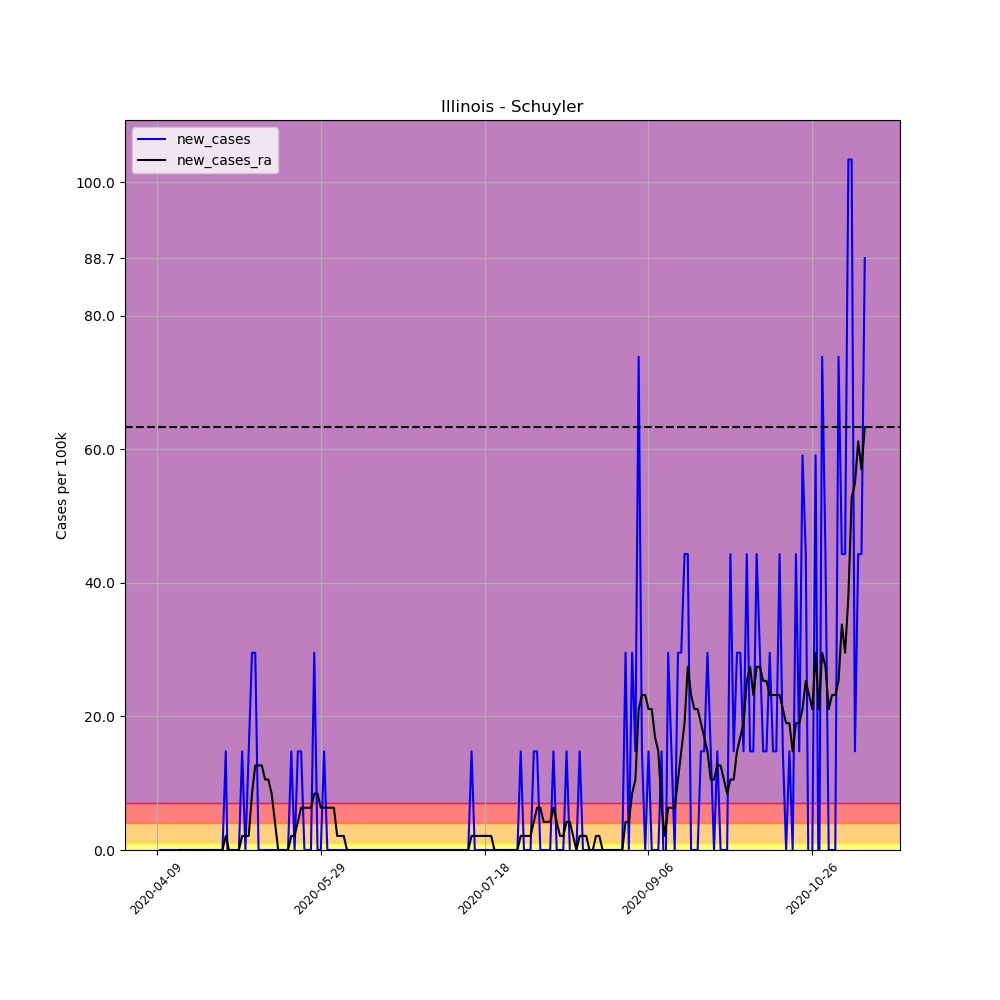

Data behind this chart, as committed beside it:
, date, county, state, fips, cases, deaths, COUNTY, STNAME, CTYNAME, POPESTIMATE2019, per_100k, per_100k_ra, new_cases, new_cases_ra
593721, 2020-04-09, Schuyler, Illinois, 17169, 1, 0, 169, Illinois, Schuyler, 6768, 14.78, , , 
593722, 2020-04-10, Schuyler, Illinois, 17169, 1, 0, 169, Illinois, Schuyler, 6768, 14.78, , 0.0, 
593723, 2020-04-11, Schuyler, Illinois, 17169, 1, 0, 169, Illinois, Schuyler, 6768, 14.78, , 0.0, 
593724, 2020-04-12, Schuyler, Illinois, 17169, 1, 0, 169, Illinois, Schuyler, 6768, 14.78, , 0.0, 
593725, 2020-04-13, Schuyler, Illinois, 17169, 1, 0, 169, Illinois, Schuyler, 6768, 14.78, , 0.0, 
593726, 2020-04-14, Schuyler, Illinois, 17169, 1, 0, 169, Illinois, Schuyler, 6768, 14.78, , 0.0, 
593727, 2020-04-15, Schuyler, Illinois, 17169, 1, 0, 169, Illinois, Schuyler, 6768, 14.78, 14.78, 0.0, 
593728, 2020-04-16, Schuyler, Illinois, 17169, 1, 0, 169, Illinois, Schuyler, 6768, 14.78, 14.78, 0.0, 0.0
593729, 2020-04-17, Schuyler, Illinois, 17169, 1, 0, 169, Illinois, Schuyler, 6768, 14.78, 14.78, 0.0, 0.0
593730, 2020-04-18, Schuyler, Illinois, 17169, 1, 0, 169, Illinois, Schuyler, 6768, 14.78, 14.78, 0.0, 0.0
593731, 2020-04-19, Schuyler, Illinois, 17169, 1, 0, 169, Illinois, Schuyler, 6768, 14.78, 14.78, 0.0, 0.0
593732, 2020-04-20, Schuyler, Illinois, 17169, 1, 0, 169, Illinois, Schuyler, 6768, 14.78, 14.78, 0.0, 0.0
593733, 2020-04-21, Schuyler, Illinois, 17169, 1, 0, 169, Illinois, Schuyler, 6768, 14.78, 14.78, 0.0, 0.0
593734, 2020-04-22, Schuyler, Illinois, 17169, 1, 0, 169, Illinois, Schuyler, 6768, 14.78, 14.78, 0.0, 0.0
593735, 2020-04-23, Schuyler, Illinois, 17169, 1, 0, 169, Illinois, Schuyler, 6768, 14.78, 14.78, 0.0, 0.0
593736, 2020-04-24, Schuyler, Illinois, 17169, 1, 0, 169, Illinois, Schuyler, 6768, 14.78, 14.78, 0.0, 0.0
593737, 2020-04-25, Schuyler, Illinois, 17169, 1, 0, 169, Illinois, Schuyler, 6768, 14.78, 14.78, 0.0, 0.0
593738, 2020-04-26, Schuyler, Illinois, 17169, 1, 0, 169, Illinois, Schuyler, 6768, 14.78, 14.78, 0.0, 0.0
593739, 2020-04-27, Schuyler, Illinois, 17169, 1, 0, 169, Illinois, Schuyler, 6768, 14.78, 14.78, 0.0, 0.0
593740, 2020-04-28, Schuyler, Illinois, 17169, 1, 0, 169, Illinois, Schuyler, 6768, 14.78, 14.78, 0.0, 0.0
593741, 2020-04-29, Schuyler, Illinois, 17169, 1, 0, 169, Illinois, Schuyler, 6768, 14.78, 14.78, 0.0, 0.0
593742, 2020-04-30, Schuyler, Illinois, 17169, 2, 0, 169, Illinois, Schuyler, 6768, 29.55, 16.89, 14.78, 2.111
593743, 2020-05-01, Schuyler, Illinois, 17169, 1, 0, 169, Illinois, Schuyler, 6768, 14.78, 16.89, -14.78, 0.0
593744, 2020-05-02, Schuyler, Illinois, 17169, 1, 0, 169, Illinois, Schuyler, 6768, 14.78, 16.89, 0.0, 0.0
593745, 2020-05-03, Schuyler, Illinois, 17169, 1, 0, 169, Illinois, Schuyler, 6768, 14.78, 16.89, 0.0, 0.0
593746, 2020-05-04, Schuyler, Illinois, 17169, 1, 0, 169, Illinois, Schuyler, 6768, 14.78, 16.89, 0.0, 0.0
593747, 2020-05-05, Schuyler, Illinois, 17169, 2, 0, 169, Illinois, Schuyler, 6768, 29.55, 19, 14.78, 2.111
593748, 2020-05-06, Schuyler, Illinois, 17169, 2, 0, 169, Illinois, Schuyler, 6768, 29.55, 21.11, 0.0, 2.111
593749, 2020-05-07, Schuyler, Illinois, 17169, 3, 0, 169, Illinois, Schuyler, 6768, 44.33, 23.22, 14.78, 2.111
593750, 2020-05-08, Schuyler, Illinois, 17169, 5, 0, 169, Illinois, Schuyler, 6768, 73.88, 31.66, 29.55, 8.443
593751, 2020-05-09, Schuyler, Illinois, 17169, 7, 0, 169, Illinois, Schuyler, 6768, 103.4, 44.33, 29.55, 12.66
593752, 2020-05-10, Schuyler, Illinois, 17169, 7, 0, 169, Illinois, Schuyler, 6768, 103.4, 56.99, 0.0, 12.66
593753, 2020-05-11, Schuyler, Illinois, 17169, 7, 0, 169, Illinois, Schuyler, 6768, 103.4, 69.66, 0.0, 12.66
593754, 2020-05-12, Schuyler, Illinois, 17169, 7, 0, 169, Illinois, Schuyler, 6768, 103.4, 80.21, 0.0, 10.55
593755, 2020-05-13, Schuyler, Illinois, 17169, 7, 0, 169, Illinois, Schuyler, 6768, 103.4, 90.76, 0.0, 10.55
593756, 2020-05-14, Schuyler, Illinois, 17169, 7, 0, 169, Illinois, Schuyler, 6768, 103.4, 99.21, 0.0, 8.443
593757, 2020-05-15, Schuyler, Illinois, 17169, 7, 0, 169, Illinois, Schuyler, 6768, 103.4, 103.4, 0.0, 4.222
593758, 2020-05-16, Schuyler, Illinois, 17169, 7, 0, 169, Illinois, Schuyler, 6768, 103.4, 103.4, 0.0, 1.0150610510858574e-15
593759, 2020-05-17, Schuyler, Illinois, 17169, 7, 0, 169, Illinois, Schuyler, 6768, 103.4, 103.4, 0.0, 1.0150610510858574e-15
593760, 2020-05-18, Schuyler, Illinois, 17169, 7, 0, 169, Illinois, Schuyler, 6768, 103.4, 103.4, 0.0, 1.0150610510858574e-15
593761, 2020-05-19, Schuyler, Illinois, 17169, 7, 0, 169, Illinois, Schuyler, 6768, 103.4, 103.4, 0.0, 1.0150610510858574e-15
593762, 2020-05-20, Schuyler, Illinois, 17169, 8, 0, 169, Illinois, Schuyler, 6768, 118.2, 105.5, 14.78, 2.111
593763, 2020-05-21, Schuyler, Illinois, 17169, 8, 0, 169, Illinois, Schuyler, 6768, 118.2, 107.6, 0.0, 2.111
593764, 2020-05-22, Schuyler, Illinois, 17169, 9, 0, 169, Illinois, Schuyler, 6768, 133, 111.9, 14.78, 4.222
593765, 2020-05-23, Schuyler, Illinois, 17169, 10, 0, 169, Illinois, Schuyler, 6768, 147.8, 118.2, 14.78, 6.332
593766, 2020-05-24, Schuyler, Illinois, 17169, 10, 0, 169, Illinois, Schuyler, 6768, 147.8, 124.5, 0.0, 6.332
593767, 2020-05-25, Schuyler, Illinois, 17169, 10, 0, 169, Illinois, Schuyler, 6768, 147.8, 130.9, 0.0, 6.332
593768, 2020-05-26, Schuyler, Illinois, 17169, 10, 0, 169, Illinois, Schuyler, 6768, 147.8, 137.2, 0.0, 6.332
593769, 2020-05-27, Schuyler, Illinois, 17169, 12, 0, 169, Illinois, Schuyler, 6768, 177.3, 145.6, 29.55, 8.443
593770, 2020-05-28, Schuyler, Illinois, 17169, 12, 0, 169, Illinois, Schuyler, 6768, 177.3, 154.1, 0.0, 8.443
593771, 2020-05-29, Schuyler, Illinois, 17169, 12, 0, 169, Illinois, Schuyler, 6768, 177.3, 160.4, 0.0, 6.332
593772, 2020-05-30, Schuyler, Illinois, 17169, 13, 0, 169, Illinois, Schuyler, 6768, 192.1, 166.8, 14.78, 6.332
593773, 2020-05-31, Schuyler, Illinois, 17169, 13, 0, 169, Illinois, Schuyler, 6768, 192.1, 173.1, 0.0, 6.332
593774, 2020-06-01, Schuyler, Illinois, 17169, 13, 0, 169, Illinois, Schuyler, 6768, 192.1, 179.4, 0.0, 6.332
593775, 2020-06-02, Schuyler, Illinois, 17169, 13, 0, 169, Illinois, Schuyler, 6768, 192.1, 185.7, 0.0, 6.332
593776, 2020-06-03, Schuyler, Illinois, 17169, 13, 0, 169, Illinois, Schuyler, 6768, 192.1, 187.9, 0.0, 2.111
593777, 2020-06-04, Schuyler, Illinois, 17169, 13, 0, 169, Illinois, Schuyler, 6768, 192.1, 190, 0.0, 2.111
593778, 2020-06-05, Schuyler, Illinois, 17169, 13, 0, 169, Illinois, Schuyler, 6768, 192.1, 192.1, 0.0, 2.111
593779, 2020-06-06, Schuyler, Illinois, 17169, 13, 0, 169, Illinois, Schuyler, 6768, 192.1, 192.1, 0.0, 2.0301221021717147e-15
593780, 2020-06-07, Schuyler, Illinois, 17169, 13, 0, 169, Illinois, Schuyler, 6768, 192.1, 192.1, 0.0, 2.0301221021717147e-15
... 157 more rows
